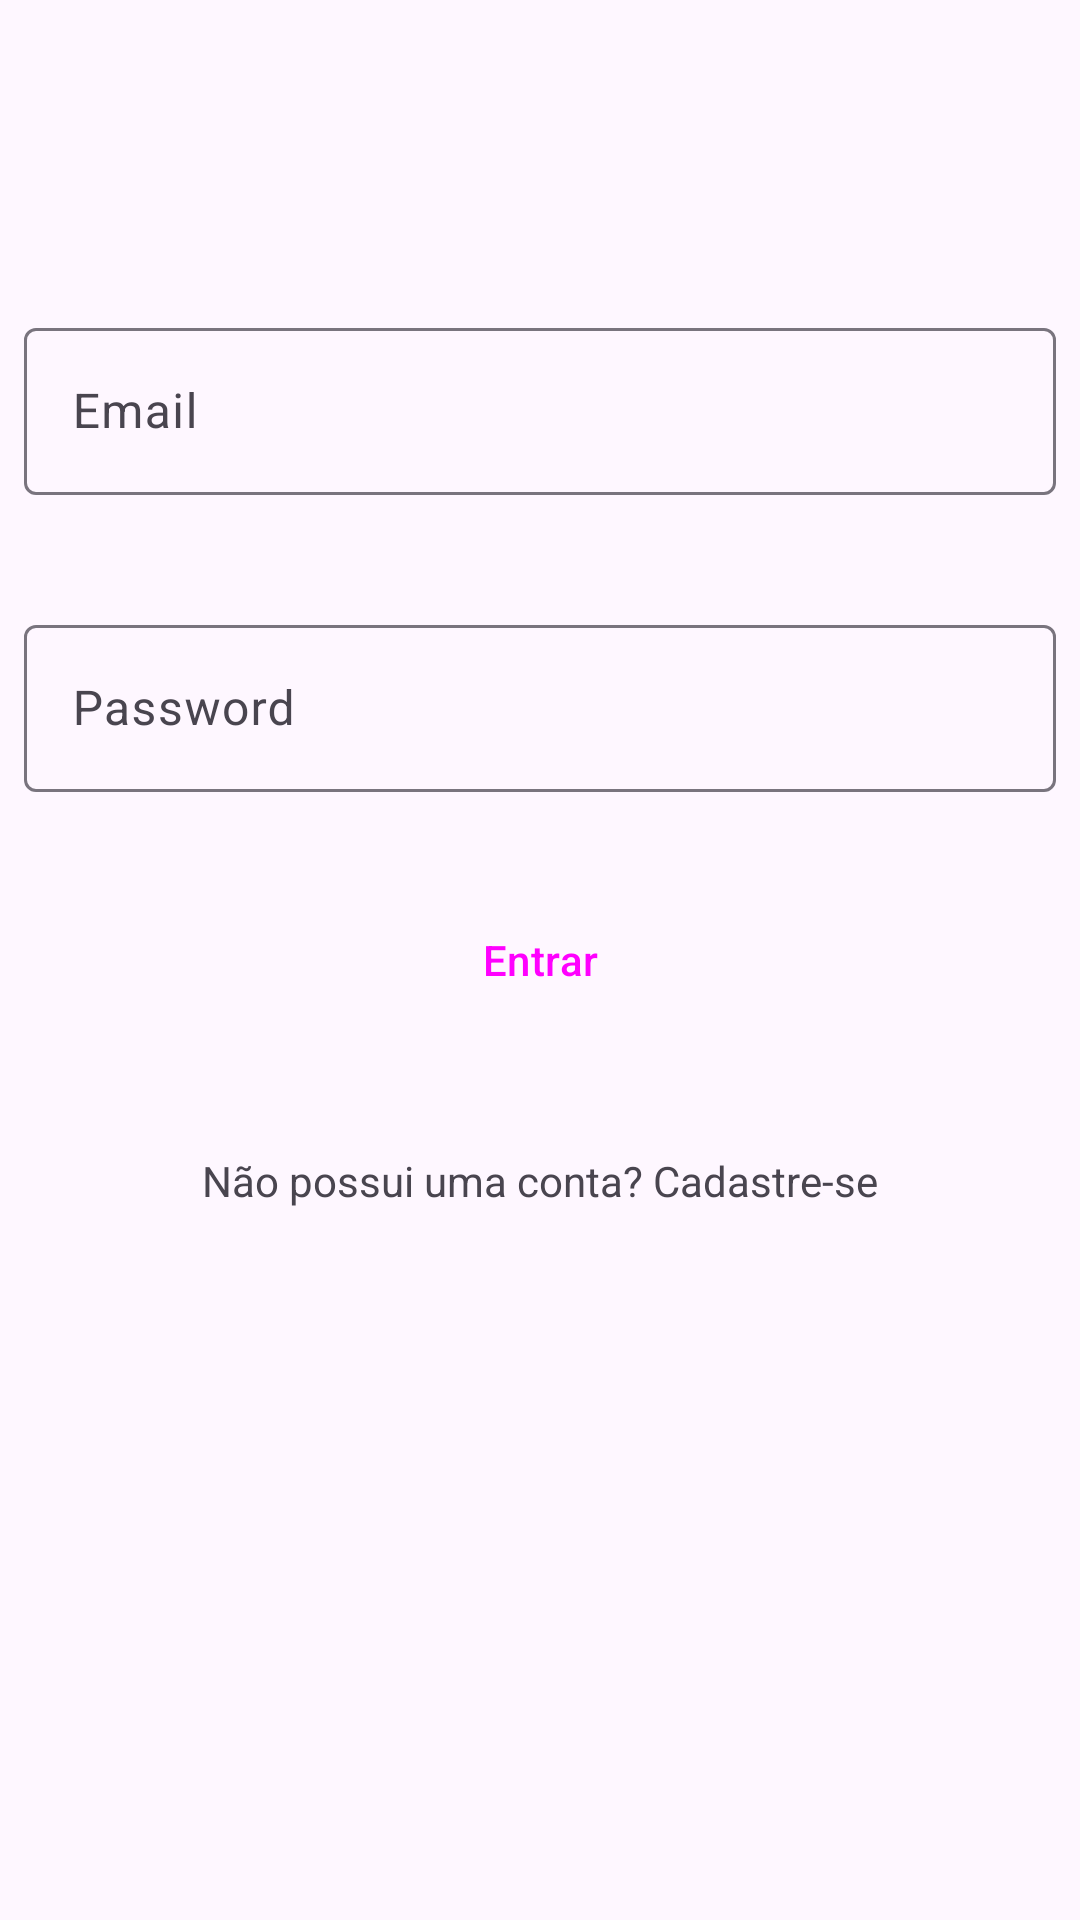

Here is an Android app screen rendered from its layout file. Give the layout XML and the strings, colors and styles it references.
<!-- AndroidManifest.xml: application theme Theme.TGym -->
<!-- res/layout/fragment_sign_in.xml -->
<?xml version="1.0" encoding="utf-8"?>
<androidx.core.widget.NestedScrollView
    xmlns:android="http://schemas.android.com/apk/res/android"
    xmlns:app="http://schemas.android.com/apk/res-auto"
    android:layout_width="match_parent"
    android:layout_height="match_parent"
    android:fillViewport="true">

    <androidx.constraintlayout.widget.ConstraintLayout
        android:layout_width="match_parent"
        android:layout_height="wrap_content">

        <com.google.android.material.textfield.TextInputLayout
            android:id="@+id/til_signIn_email"
            style="@style/Widget.Material3.TextInputLayout.OutlinedBox"
            android:layout_width="0dp"
            android:layout_height="wrap_content"
            android:layout_marginStart="8dp"
            android:layout_marginEnd="8dp"
            android:layout_marginBottom="30dp"
            android:hint="Email"
            app:layout_constraintTop_toTopOf="parent"
            app:layout_constraintStart_toStartOf="parent"
            app:layout_constraintEnd_toEndOf="parent"
            app:layout_constraintBottom_toTopOf="@id/til_signIn_password"
            app:layout_constraintVertical_bias="0.5"
            app:layout_constraintVertical_chainStyle="packed">

            <com.google.android.material.textfield.TextInputEditText
                android:id="@+id/et_email"
                android:layout_width="match_parent"
                android:layout_height="wrap_content"
                android:imeOptions="actionSend"
                android:inputType="textEmailAddress"
                android:maxLines="1" />
        </com.google.android.material.textfield.TextInputLayout>

        <com.google.android.material.textfield.TextInputLayout
            android:id="@+id/til_signIn_password"
            style="@style/Widget.Material3.TextInputLayout.OutlinedBox"
            android:layout_width="0dp"
            android:layout_height="wrap_content"
            android:layout_margin="8dp"
            android:layout_marginBottom="32dp"
            android:hint="Password"
            app:endIconMode="none"
            app:layout_constraintBottom_toTopOf="@+id/tv_register"
            app:layout_constraintEnd_toEndOf="parent"
            app:layout_constraintStart_toStartOf="parent"
            app:layout_constraintTop_toBottomOf="@id/til_signIn_email">

            <com.google.android.material.textfield.TextInputEditText
                android:id="@+id/et_password"
                android:layout_width="match_parent"
                android:layout_height="wrap_content"
                android:imeOptions="actionSend"
                android:inputType="textPassword"
                android:maxLines="1" />
        </com.google.android.material.textfield.TextInputLayout>

        <Button
            android:id="@+id/btn_login"
            style="@style/Widget.Material3.Button.ElevatedButton"
            android:layout_width="wrap_content"
            android:layout_height="wrap_content"
            android:layout_marginTop="32dp"
            android:text="Entrar"
            app:layout_constraintEnd_toEndOf="parent"
            app:layout_constraintStart_toStartOf="parent"
            app:layout_constraintTop_toBottomOf="@id/til_signIn_password" />

        <androidx.appcompat.widget.AppCompatTextView
            android:id="@+id/tv_register"
            android:layout_width="wrap_content"
            android:layout_height="wrap_content"
            android:layout_marginTop="32dp"
            android:background="?attr/selectableItemBackground"
            android:clickable="true"
            android:focusable="true"
            android:padding="8dp"
            android:text="Não possui uma conta? Cadastre-se"
            app:layout_constraintEnd_toEndOf="parent"
            app:layout_constraintStart_toStartOf="parent"
            app:layout_constraintTop_toBottomOf="@+id/btn_login" />

    </androidx.constraintlayout.widget.ConstraintLayout>

</androidx.core.widget.NestedScrollView>
<!-- resources referenced by this layout -->
<resources>
  <style name="Theme.TGym" parent="Base.Theme.TGym" />
  <style name="Base.Theme.TGym" parent="Theme.Material3.DayNight.NoActionBar">
          
          
      </style>
</resources>
